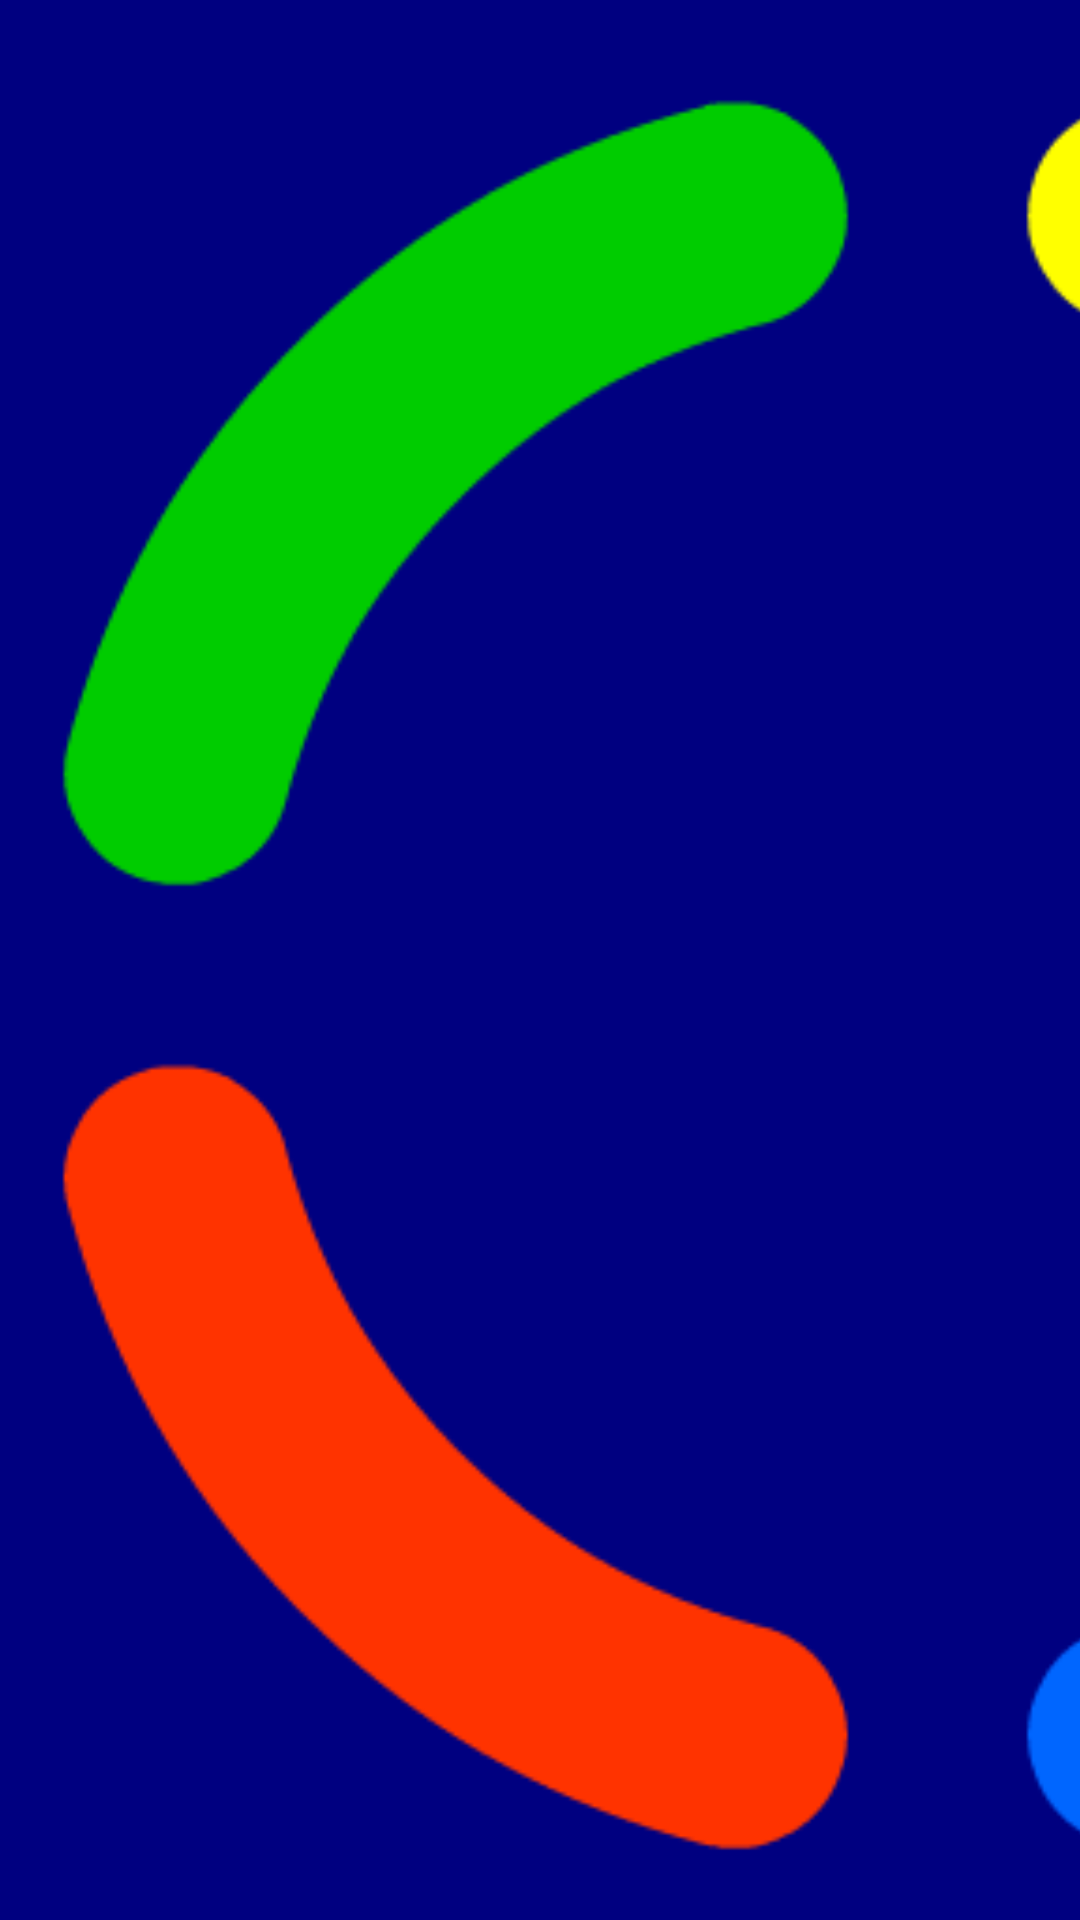

Produce the Android XML layout that renders to this screen, including the resource entries it uses.
<!-- AndroidManifest.xml: application theme AppTheme -->
<!-- res/layout/activity_main.xml -->
<?xml version="1.0" encoding="utf-8"?>
<layout xmlns:android="http://schemas.android.com/apk/res/android"
    xmlns:tools="http://schemas.android.com/tools">

    <android.support.constraint.ConstraintLayout
        android:id="@+id/activity_main"
        android:layout_width="match_parent"
        android:layout_height="match_parent"
        android:background="#000080"
        tools:context="com.gameplaycoder.thunderjack.MainActivity" >

        <include
            android:id="@+id/progress_bar"
            layout="@layout/content_loading_progress_bar" />
    </android.support.constraint.ConstraintLayout>
</layout>
<!-- res/layout/content_loading_progress_bar.xml (included above) -->
<?xml version="1.0" encoding="utf-8"?>
<android.support.constraint.ConstraintLayout
    xmlns:android="http://schemas.android.com/apk/res/android"
    xmlns:tools="http://schemas.android.com/tools"
    xmlns:app="http://schemas.android.com/apk/res-auto"
    android:layout_width="match_parent"
    android:layout_height="match_parent"
    tools:showIn="@layout/activity_main" >

    <android.support.constraint.Guideline
        android:id="@+id/guide_progressbar_top"
        android:layout_width="match_parent"
        android:layout_height="match_parent"
        android:orientation="horizontal"
        app:layout_constraintGuide_percent="0.0"/>

    <android.support.constraint.Guideline
        android:id="@+id/guide_progressbar_bottom"
        android:layout_width="match_parent"
        android:layout_height="match_parent"
        android:orientation="horizontal"
        app:layout_constraintGuide_percent="1.0"/>

    <android.support.constraint.Guideline
        android:id="@+id/guide_progressbar_left"
        android:layout_width="match_parent"
        android:layout_height="match_parent"
        android:orientation="vertical"
        app:layout_constraintGuide_percent="0.0"/>

    <android.support.constraint.Guideline
        android:id="@+id/guide_progressbar_right"
        android:layout_width="match_parent"
        android:layout_height="match_parent"
        android:orientation="vertical"
        app:layout_constraintGuide_percent="1.0"/>

    <android.support.v4.widget.ContentLoadingProgressBar
        android:id="@+id/progressBar"
        android:layout_width="0dp"
        android:layout_height="0dp"
        app:layout_constraintDimensionRatio="W,1:1"
        app:layout_constraintLeft_toLeftOf="@id/guide_progressbar_left"
        app:layout_constraintRight_toRightOf="@id/guide_progressbar_right"
        app:layout_constraintTop_toTopOf="@+id/guide_progressbar_top"
        app:layout_constraintBottom_toBottomOf="@+id/guide_progressbar_bottom"
        android:indeterminate="true"
        android:indeterminateDrawable="@drawable/progress_bar"/>

</android.support.constraint.ConstraintLayout>
<!-- resources referenced by this layout -->
<resources>
  <!-- drawable progress_bar (drawable) -->
  <?xml version="1.0" encoding="utf-8"?>
  <rotate xmlns:android="http://schemas.android.com/apk/res/android"
      android:fromDegrees="0"
      android:pivotX="50%"
      android:pivotY="50%"
      android:toDegrees="360"
      android:drawable="@drawable/loading_icon">
  </rotate>
  <style name="AppTheme" parent="Theme.AppCompat.Light.NoActionBar">
          
          <item name="colorPrimary">@color/colorPrimary</item>
          <item name="colorPrimaryDark">@color/colorPrimaryDark</item>
          <item name="colorAccent">@color/colorAccent</item>
      </style>
  <!-- drawable loading_icon: png bitmap (drawable, 12469 bytes) -->
  <!-- not gathered from this repository: default colours our renderer supplied (Android Studio template values) -->
  <color name="colorPrimary">#FF6200EE</color>
  <color name="colorPrimaryDark">#FF3700B3</color>
  <color name="colorAccent">#FF03DAC5</color>
</resources>
